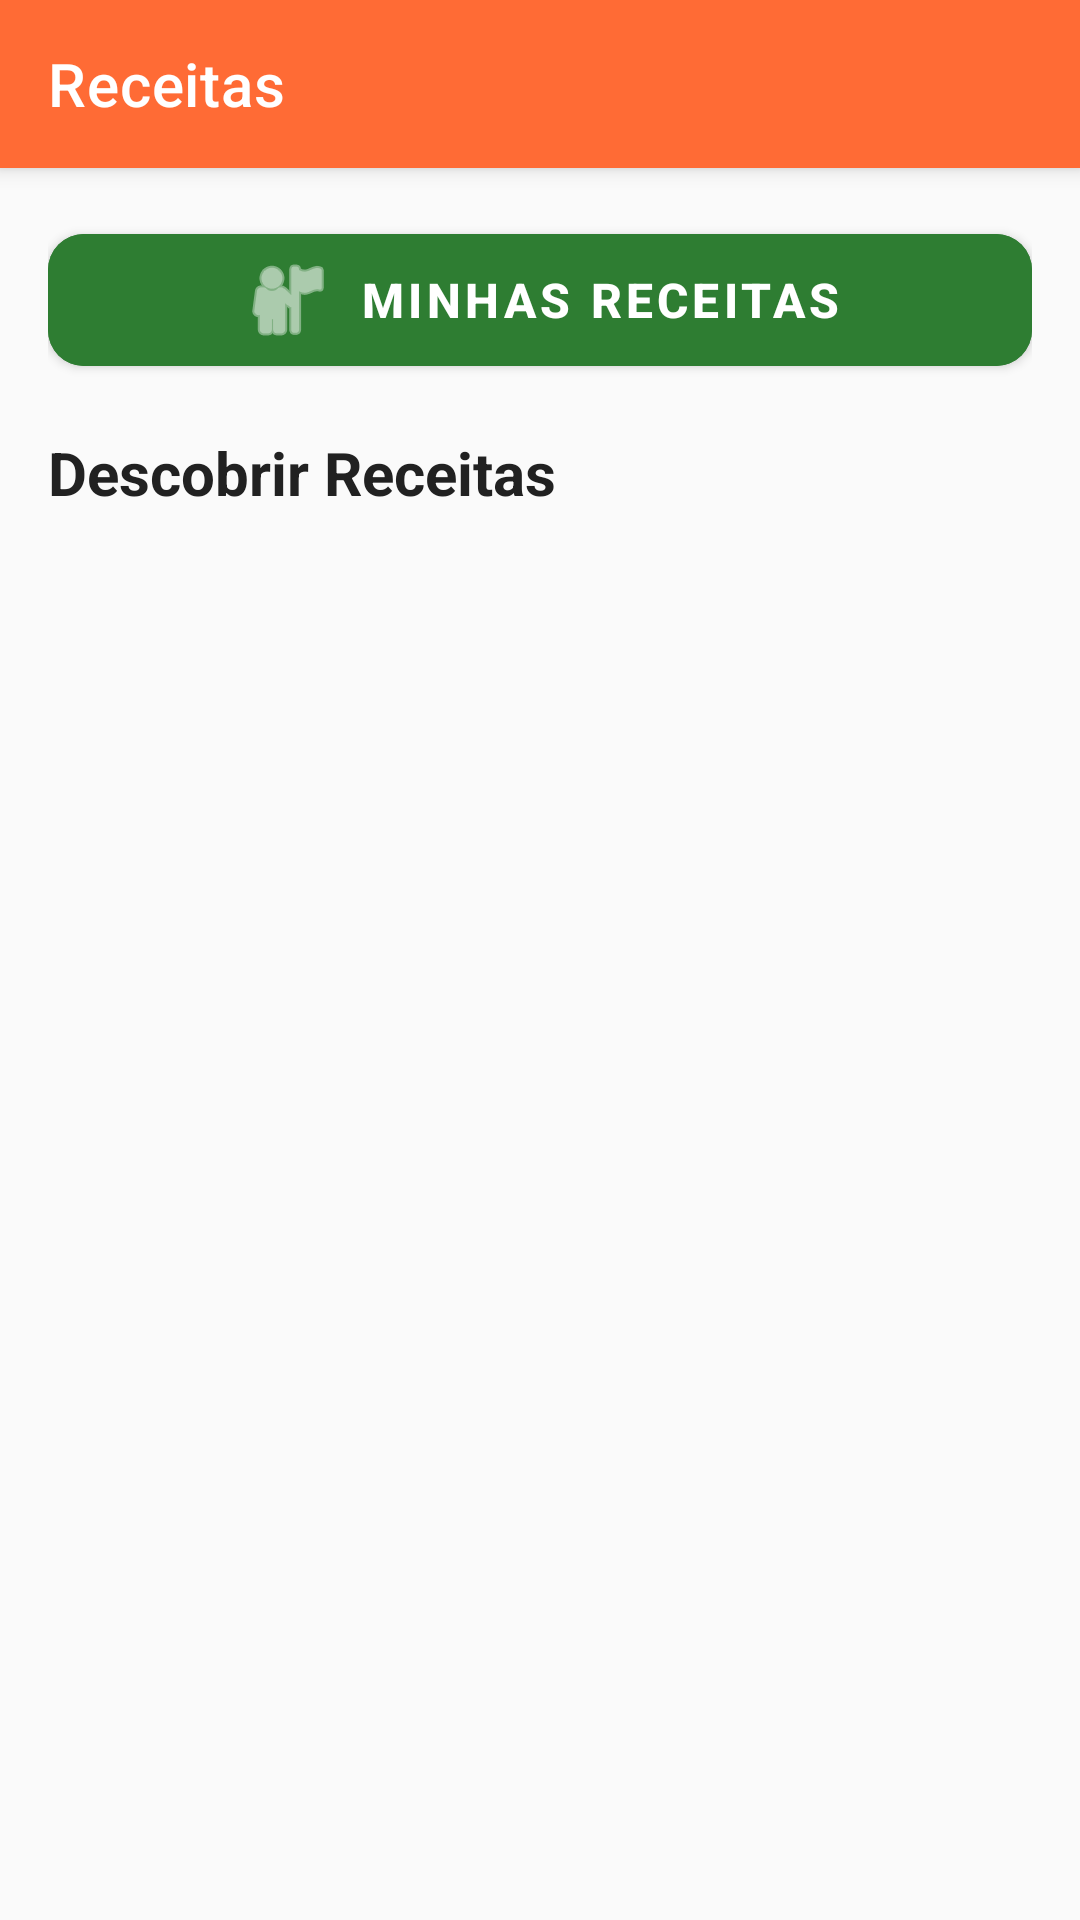

Reconstruct the res/layout file that produces this screen, plus the resources it refers to.
<!-- AndroidManifest.xml: application theme Theme.Pas -->
<!-- res/layout/activity_main.xml -->
<?xml version="1.0" encoding="utf-8"?>
<LinearLayout
    xmlns:android="http://schemas.android.com/apk/res/android"
    xmlns:app="http://schemas.android.com/apk/res-auto"
    xmlns:tools="http://schemas.android.com/tools"
    android:layout_width="match_parent"
    android:layout_height="match_parent"
    android:orientation="vertical"
    android:background="@color/background"
    tools:context=".ui.home.MainActivity">

    <com.google.android.material.appbar.MaterialToolbar
        android:id="@+id/topAppBar"
        android:layout_width="match_parent"
        android:layout_height="?attr/actionBarSize"
        android:background="@color/primary"
        app:title="@string/app_name"
        app:titleTextColor="@color/white"
        android:elevation="4dp"/>

    <LinearLayout
        android:layout_width="match_parent"
        android:layout_height="match_parent"
        android:orientation="vertical"
        android:padding="16dp">

        
        <com.google.android.material.button.MaterialButton
            android:id="@+id/btnMyRecipes"
            android:layout_width="match_parent"
            android:layout_height="56dp"
            android:text="@string/my_recipes"
            android:textSize="16sp"
            android:textStyle="bold"
            app:cornerRadius="12dp"
            android:backgroundTint="@color/secondary"
            app:icon="@android:drawable/ic_menu_myplaces"
            app:iconGravity="textStart"
            android:layout_marginBottom="16dp"/>

        <TextView
            android:layout_width="match_parent"
            android:layout_height="wrap_content"
            android:text="@string/discover_recipes"
            android:textSize="20sp"
            android:textStyle="bold"
            android:layout_marginBottom="8dp"
            android:textColor="@color/text_primary"/>

        
        <ProgressBar
            android:id="@+id/progressBar"
            android:layout_width="wrap_content"
            android:layout_height="wrap_content"
            android:layout_gravity="center"
            android:visibility="gone"/>

        
        <TextView
            android:id="@+id/errorText"
            android:layout_width="match_parent"
            android:layout_height="wrap_content"
            android:textColor="@color/error"
            android:textAlignment="center"
            android:visibility="gone"
            android:padding="16dp"/>

        
        <androidx.recyclerview.widget.RecyclerView
            android:id="@+id/recyclerView"
            android:layout_width="match_parent"
            android:layout_height="0dp"
            android:layout_weight="1"
            tools:listitem="@layout/item_recipe"/>

    </LinearLayout>

</LinearLayout>
<!-- res/layout/item_recipe.xml (included above) -->
<?xml version="1.0" encoding="utf-8"?>
<com.google.android.material.card.MaterialCardView
    xmlns:android="http://schemas.android.com/apk/res/android"
    xmlns:app="http://schemas.android.com/apk/res-auto"
    xmlns:tools="http://schemas.android.com/tools"
    android:layout_width="match_parent"
    android:layout_height="wrap_content"
    android:layout_margin="6dp"
    app:cardCornerRadius="12dp"
    app:cardElevation="4dp"
    android:clickable="true"
    android:focusable="true">

    <LinearLayout
        android:layout_width="match_parent"
        android:layout_height="wrap_content"
        android:orientation="vertical">

        <ImageView
            android:id="@+id/recipeImage"
            android:layout_width="match_parent"
            android:layout_height="140dp"
            android:scaleType="centerCrop"
            android:contentDescription="@string/recipe_image"
            tools:src="@drawable/placeholder_image"/>

        <LinearLayout
            android:layout_width="match_parent"
            android:layout_height="wrap_content"
            android:orientation="vertical"
            android:padding="12dp">

            <TextView
                android:id="@+id/recipeName"
                android:layout_width="match_parent"
                android:layout_height="wrap_content"
                android:textSize="15sp"
                android:textStyle="bold"
                android:textColor="@color/text_primary"
                android:maxLines="2"
                android:ellipsize="end"
                tools:text="Bacalhau à Brás"/>

            <TextView
                android:id="@+id/recipeCategory"
                android:layout_width="match_parent"
                android:layout_height="wrap_content"
                android:textSize="12sp"
                android:textColor="@color/text_secondary"
                android:layout_marginTop="4dp"
                tools:text="Portuguesa"/>

        </LinearLayout>

    </LinearLayout>

</com.google.android.material.card.MaterialCardView>
<!-- resources referenced by this layout -->
<resources>
  <color name="background">#FAFAFA</color>
  <color name="error">#D32F2F</color>
  <color name="primary">#FF6B35</color>
  <color name="secondary">#2E7D32</color>
  <color name="text_primary">#212121</color>
  <color name="text_secondary">#757575</color>
  <color name="white">#FFFFFF</color>
  <string name="app_name">Receitas</string>
  <string name="discover_recipes">Descobrir Receitas</string>
  <string name="my_recipes">Minhas Receitas</string>
  <string name="recipe_image">Imagem da receita</string>
  <style name="Theme.Pas" parent="Theme.MaterialComponents.DayNight.DarkActionBar">
          
          <item name="colorPrimary">@color/purple_500</item>
          <item name="colorPrimaryVariant">@color/purple_700</item>
          <item name="colorOnPrimary">@color/white</item>
          
          <item name="colorSecondary">@color/teal_200</item>
          <item name="colorSecondaryVariant">@color/teal_700</item>
          <item name="colorOnSecondary">@color/black</item>
          
          <item name="android:statusBarColor">?attr/colorPrimaryVariant</item>
          
      </style>
  <color name="purple_500">#FF6200EE</color>
  <color name="purple_700">#FF3700B3</color>
  <color name="teal_200">#FF03DAC5</color>
  <color name="teal_700">#FF018786</color>
  <color name="black">#000000</color>
</resources>
